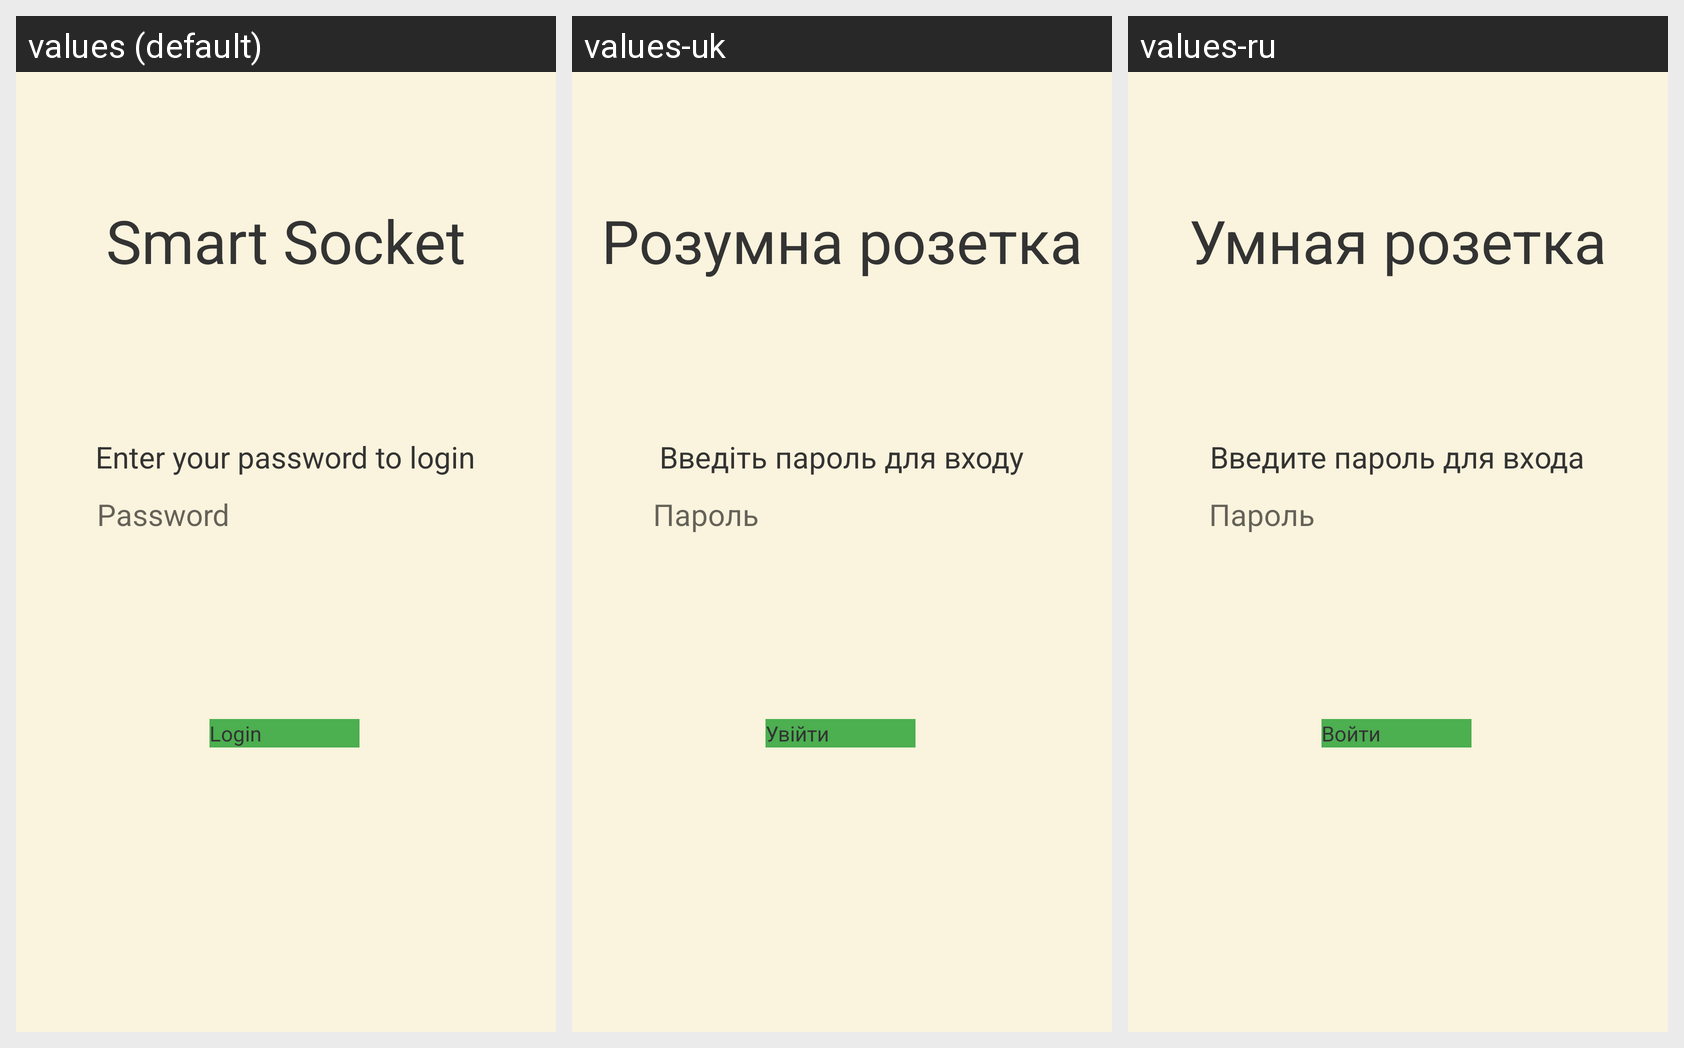

Here is an Android app screen in its default locale and in the app's own translations. Write out the translated-string differences for the strings that appear on this screen.
Android screen res/layout/activity_login.xml rendered under 3 locales, left to right: values (default), values-uk, values-ru. Device: Nexus 5 (rendered at 1080×1920; each locale shown at half size, 540×960, under a caption strip naming it); theme Theme.Smart_rozetka_app.
Strings drawn on this screen, with the default value and each locale's value (text and hints the layout hard-codes appear in the picture but are not listed):

app_name
  values: Smart Socket
  values-uk: Розумна розетка
  values-ru: Умная розетка

PlainLogin
  values: Password
  values-uk: Пароль
  values-ru: Пароль

tvPass
  values: Enter your password to login
  values-uk: Введіть пароль для входу
  values-ru: Введите пароль для входа

btnLogin
  values: Login
  values-uk: Увійти
  values-ru: Войти
